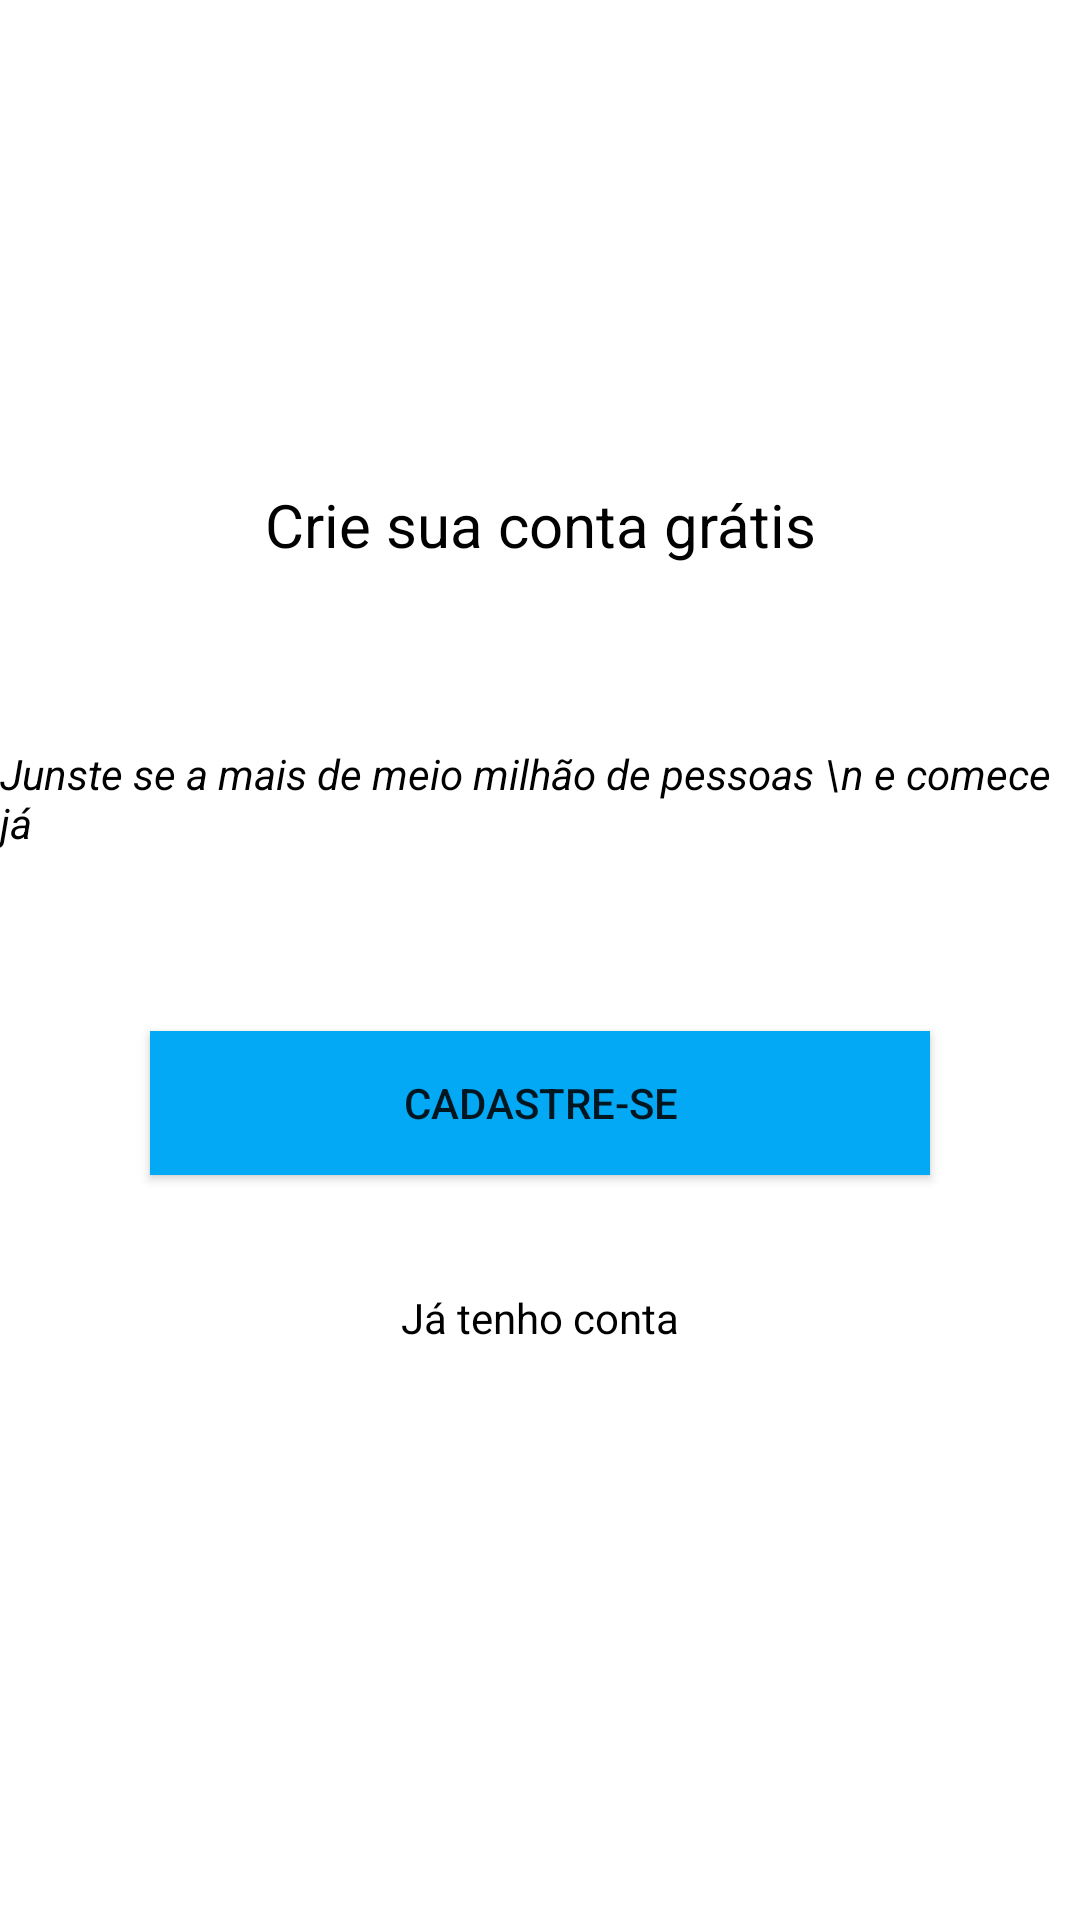

This screen was rendered from an Android layout file. Write that file and the resources it references.
<!-- AndroidManifest.xml: application theme Theme.Organizze -->
<!-- res/layout/intro_cadastro.xml -->
<?xml version="1.0" encoding="utf-8"?>
<androidx.constraintlayout.widget.ConstraintLayout xmlns:android="http://schemas.android.com/apk/res/android"
    xmlns:app="http://schemas.android.com/apk/res-auto"
    xmlns:tools="http://schemas.android.com/tools"
    android:layout_width="match_parent"
    android:layout_height="match_parent"
    android:onClick="botaoCadastrar">

    <TextView
        android:id="@+id/textView3"
        android:layout_width="wrap_content"
        android:layout_height="wrap_content"
        android:layout_marginBottom="30dp"
        android:text="Crie sua conta grátis"
        android:textColor="@color/black"
        android:textSize="20sp"
        app:layout_constraintBottom_toTopOf="@+id/textView4"
        app:layout_constraintEnd_toEndOf="parent"
        app:layout_constraintStart_toStartOf="parent"
        app:layout_constraintTop_toTopOf="parent"
        app:layout_constraintVertical_chainStyle="packed" />

    <TextView
        android:id="@+id/textView4"
        android:layout_width="wrap_content"
        android:layout_height="wrap_content"
        android:layout_marginTop="30dp"
        android:layout_marginBottom="30dp"
        android:text="Junste se a mais de meio milhão de pessoas \n e comece já"
        android:textColor="@color/black"
        android:textStyle="italic"
        app:layout_constraintBottom_toTopOf="@+id/buttonCadastre"
        app:layout_constraintEnd_toEndOf="parent"
        app:layout_constraintStart_toStartOf="parent"
        app:layout_constraintTop_toBottomOf="@+id/textView3" />

    <Button
        android:id="@+id/buttonCadastre"
        android:layout_width="0dp"
        android:layout_height="wrap_content"
        android:layout_marginStart="50dp"
        android:layout_marginTop="30dp"
        android:layout_marginEnd="50dp"
        android:layout_marginBottom="30dp"
        android:background="@color/cor_primaria"
        android:onClick="botaoCadastrar"
        android:text="CADASTRE-SE"
        app:layout_constraintBottom_toTopOf="@+id/textTenhoConta"
        app:layout_constraintEnd_toEndOf="parent"
        app:layout_constraintStart_toStartOf="parent"
        app:layout_constraintTop_toBottomOf="@+id/textView4" />

    <TextView
        android:id="@+id/textTenhoConta"
        android:layout_width="wrap_content"
        android:layout_height="wrap_content"
        android:layout_marginTop="8dp"
        android:layout_marginBottom="30dp"
        android:onClick="botaoEntrar"
        android:text="Já tenho conta"
        android:textColor="@color/black"
        app:layout_constraintBottom_toBottomOf="parent"
        app:layout_constraintEnd_toEndOf="parent"
        app:layout_constraintStart_toStartOf="parent"
        app:layout_constraintTop_toBottomOf="@+id/buttonCadastre" />
</androidx.constraintlayout.widget.ConstraintLayout>
<!-- resources referenced by this layout -->
<resources>
  <color name="black">#FF000000</color>
  <color name="cor_primaria">#03A9F4</color>
  <style name="Theme.Organizze" parent="Theme.MaterialComponents.DayNight.DarkActionBar">
          
          <item name="colorPrimary">@color/cor_primaria</item>
          <item name="colorPrimaryVariant">@color/cor_secundaria</item>
          <item name="colorOnPrimary">@color/white</item>
          
          <item name="colorSecondary">@color/teal_200</item>
          <item name="colorSecondaryVariant">@color/teal_700</item>
          <item name="colorOnSecondary">@color/black</item>
          
          <item name="android:statusBarColor">@color/cor_primaria</item>
          
      </style>
  <color name="cor_secundaria">#F44336</color>
  <color name="white">#FFFFFFFF</color>
  <color name="teal_200">#FF03DAC5</color>
  <color name="teal_700">#FF018786</color>
</resources>
